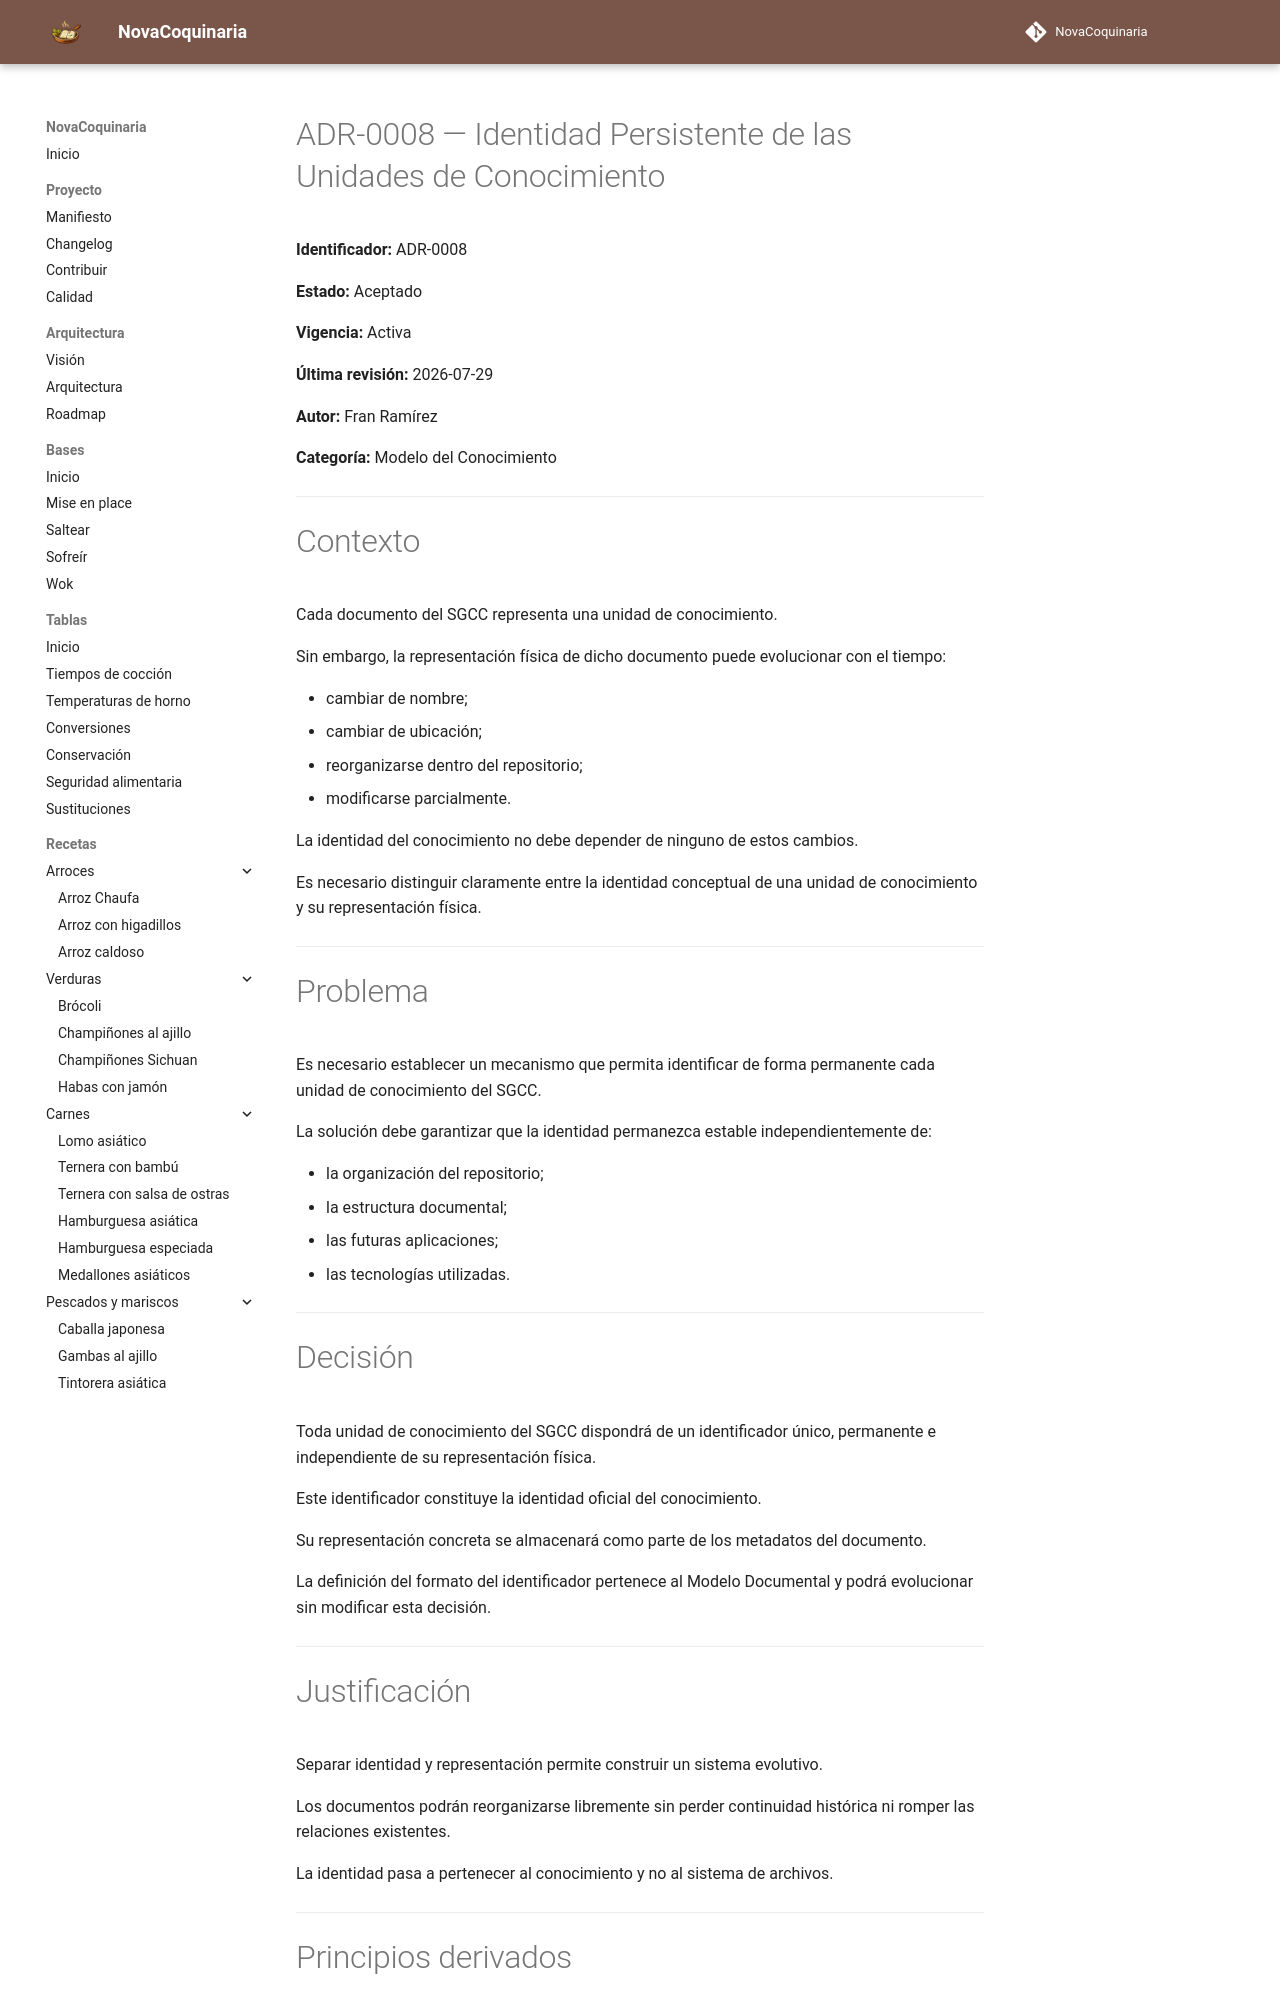

repository: fran-eliot/NovaCoquinaria · page: docs/governance/adr/ADR-0008-identidad-persistente-de-las-unidades-de-conocimiento.html · generator: mkdocs

# ADR-0008 — Identidad Persistente de las Unidades de Conocimiento

**Identificador:** ADR-0008

**Estado:** Aceptado

**Vigencia:** Activa

**Última revisión:** 2026-07-29

**Autor:** Fran Ramírez

**Categoría:** Modelo del Conocimiento

---

# Contexto

Cada documento del SGCC representa una unidad de conocimiento.

Sin embargo, la representación física de dicho documento puede evolucionar con el tiempo:

- cambiar de nombre;
- cambiar de ubicación;
- reorganizarse dentro del repositorio;
- modificarse parcialmente.

La identidad del conocimiento no debe depender de ninguno de estos cambios.

Es necesario distinguir claramente entre la identidad conceptual de una unidad de conocimiento y su representación física.

---

# Problema

Es necesario establecer un mecanismo que permita identificar de forma permanente cada unidad de conocimiento del SGCC.

La solución debe garantizar que la identidad permanezca estable independientemente de:

- la organización del repositorio;
- la estructura documental;
- las futuras aplicaciones;
- las tecnologías utilizadas.

---

# Decisión

Toda unidad de conocimiento del SGCC dispondrá de un identificador único, permanente e independiente de su representación física.

Este identificador constituye la identidad oficial del conocimiento.

Su representación concreta se almacenará como parte de los metadatos del documento.

La definición del formato del identificador pertenece al Modelo Documental y podrá evolucionar sin modificar esta decisión.

---

# Justificación

Separar identidad y representación permite construir un sistema evolutivo.

Los documentos podrán reorganizarse libremente sin perder continuidad histórica ni romper las relaciones existentes.

La identidad pasa a pertenecer al conocimiento y no al sistema de archivos.

---
